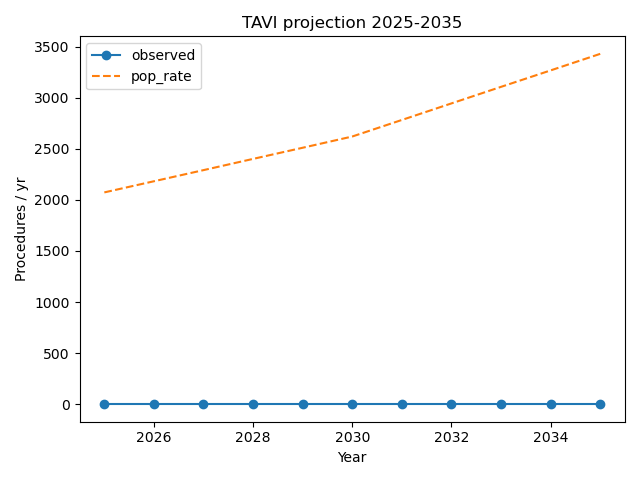

Source data for this figure (header and first rows):
year, observed, pop_rate
2025, 0, 2073
2026, 0, 2182
2027, 0, 2291
2028, 0, 2401
2029, 0, 2510
2030, 0, 2620
2031, 0, 2782
2032, 0, 2944
2033, 0, 3106
2034, 0, 3267
2035, 0, 3429
